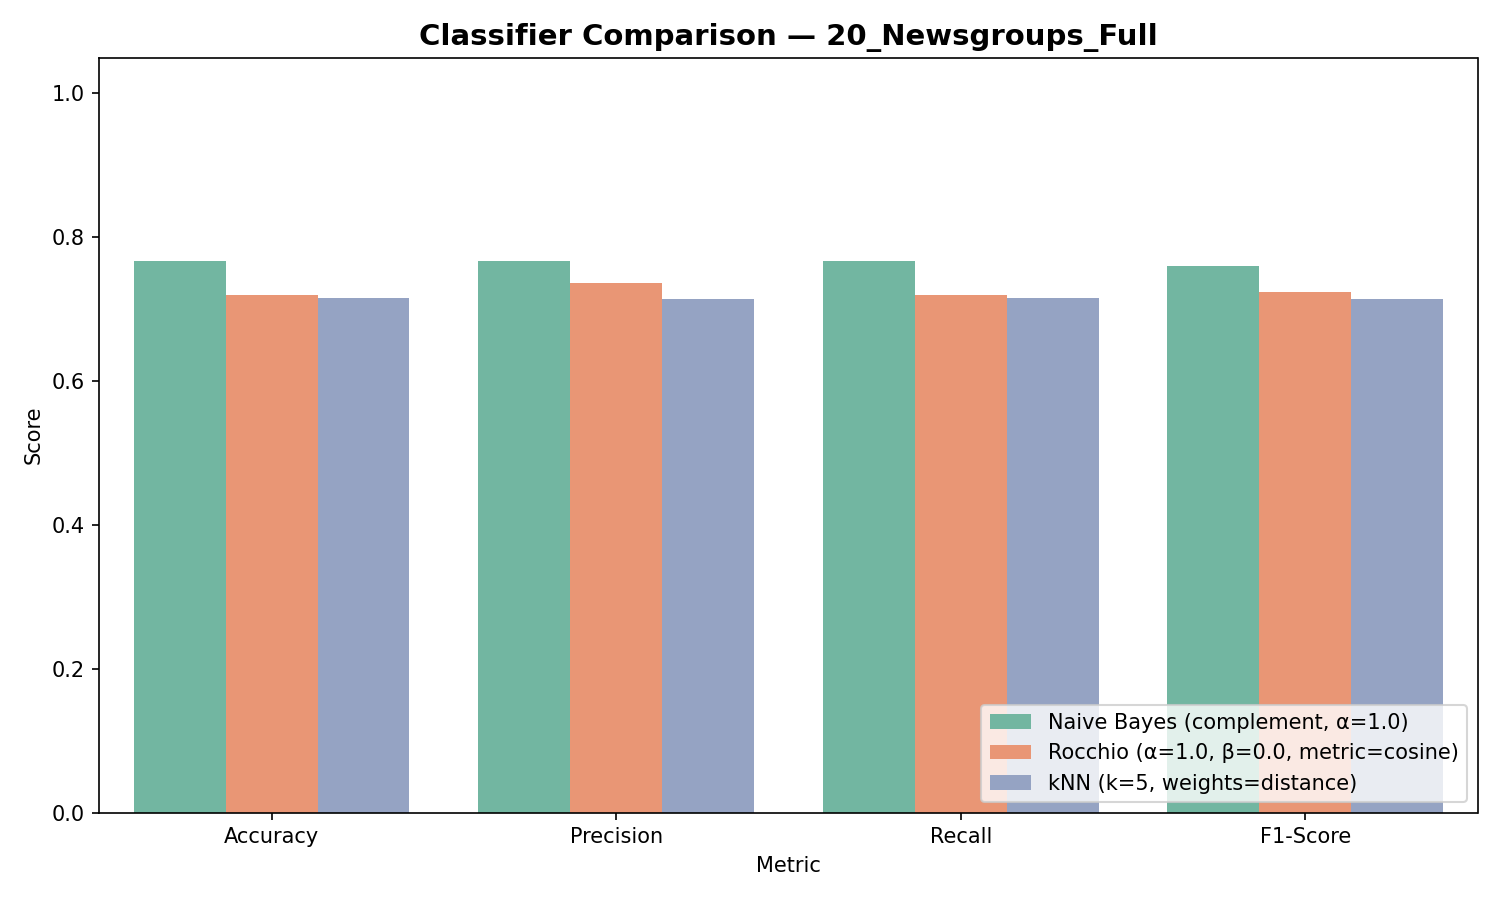

The table this chart was drawn from, first rows:
Classifier, Accuracy, Precision, Recall, F1-Score
Naive Bayes (complement, α=1.0), 0.7674, 0.7668, 0.7674, 0.7594
Rocchio (α=1.0, β=0.0, metric=cosine), 0.7196, 0.7358, 0.7196, 0.7236
kNN (k=5, weights=distance), 0.7155, 0.7146, 0.7155, 0.714
